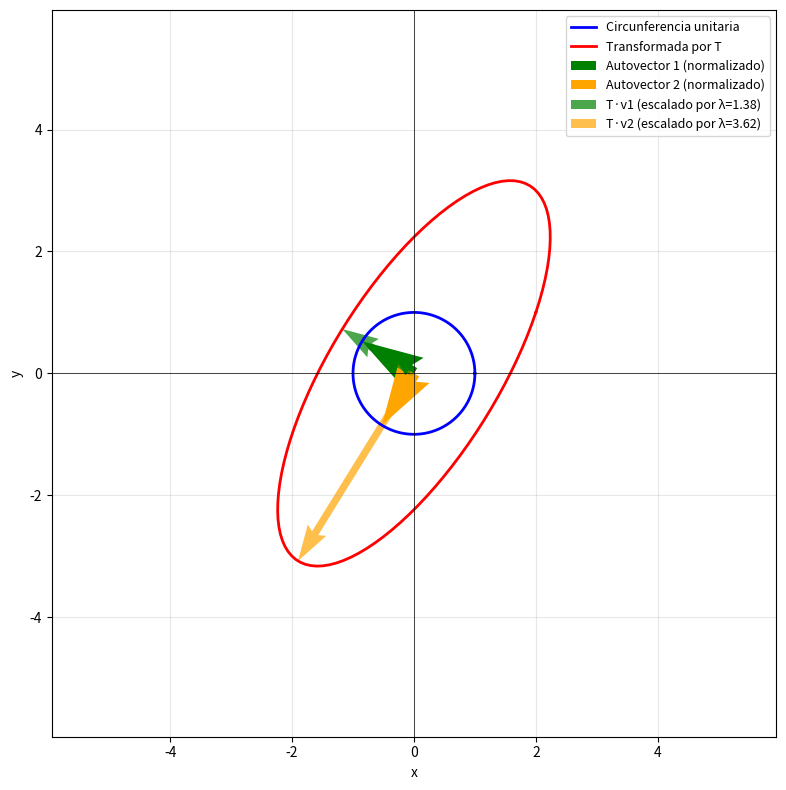

This chart was generated by the following Python code:
# Ejercicios sobre Operaciones Matriciales y Vectoriales Complejas

#Este conjunto de ejercicios está diseñado para evaluar tu comprensión de diversos conceptos relacionados con las operaciones matriciales y vectoriales complejas, fundamentales en la computación cuántica. Cada ejercicio presenta un caso concreto para que apliques lo aprendido sobre productos internos complejos, matrices hermíticas, matrices unitarias y productos tensoriales.

#NOTA: VERIFICA TUS CÁLCULOS EN PAPEL Y EN LA COMPUTADORA.

## Ejercicio 1: Producto interno complejo para vectores columna

#Dados dos vectores columna complejos:

#$$ \mathbf{a} = \begin{bmatrix} 1 + 2i \\ 3 - 4i \end{bmatrix}, \quad \mathbf{b} = \begin{bmatrix} 2 - i \\ -1 + 3i \end{bmatrix} $$

#Calcula el producto interno complejo $ \langle \mathbf{a}, \mathbf{b} \rangle $.

import numpy as np

a = np.array([[1 + 2j], [3 - 4j]])
b = np.array([[2 - 1j], [-1 + 3j]])

inner_product = np.vdot(a, b) 

print(f"a = \n{a}")
print(f"b = \n{b}")
print(f"Producto interno <a, b> = {inner_product}")

## Ejercicio 2: Producto interno complejo para matrices complejas cuadradas

#Dadas dos matrices complejas cuadradas:

#$$ A = \begin{bmatrix} 1+i y 2-2i \\ 3+3i y 4-i \end{bmatrix}, \quad B = \begin{bmatrix} 1-2i y 3+i \\ 4-4i y 2+2i \end{bmatrix} $$

#Calcula el producto interno complejo $ \langle A, B \rangle $.

import numpy as np

# Definir dos matrices cuadradas complejas
matriz_A = np.array([[1+1j, 2-2j],
                     [3+3j, 4-1j]])

matriz_B = np.array([[1-2j, 3+1j],
                     [4-4j, 2+2j]])

producto_interno_matriz = np.trace(np.dot(np.conjugate(matriz_A).T, matriz_B))
print("\nProducto interno complejo ⟨A, B⟩ =", producto_interno_matriz)



# Ejercicios sobre autovalores y autovectores

## Ejercicio 1: Calcular autovalores y autovectores de una matriz real

#Calcula los autovalores y autovectores de la siguiente matriz real:

#$$
#A = \begin{pmatrix}
#4 & 1 \\
#2 & 3
#\end{pmatrix}
#$$
import numpy as np

A = np.array([[4, 1], [2, 3]])

eigenvalues, eigenvectors = np.linalg.eig(A)

print("Eigenvalues:", eigenvalues)
print("Eigenvectors:\n", eigenvectors)
#**Pista:** Usa `numpy.linalg.eig`.

## Ejercicio 2: Autovalores y autovectores de una matriz compleja

#Calcula los autovalores y autovectores de la siguiente matriz compleja:

#$$
#B = \begin{pmatrix}
#1 + 2i & 2 + 3i \\
#4 + 5i & 6 + 7i
#\end{pmatrix}
#$$

#donde \(i\) es la unidad imaginaria.
B = np.array([[1+2j, 2+3j],
              [4+5j, 6+7j]], dtype=complex)

eigenvals_B, eigenvecs_B = np.linalg.eig(B)

print("Eigenvalues:", eigenvalues)
print("Eigenvectors:\n", eigenvectors)
#**Sugerencia:** Asegúrate de que tu matriz esté definida con números complejos en Python usando `dtype=complex`.

## Ejercicio 3: Descomposición propia de matrices simétricas

#Calcula los autovalores y autovectores de la siguiente matriz simétrica:

#$$
#C = \begin{pmatrix}
#5 & 4 \\
#4 & 5
#\end{pmatrix}
#$$
import numpy as np
C = np.array([[5, 4],
              [4, 5]])

eigenvalues, eigenvectors = np.linalg.eig(C)
print("Eigenvalues:", eigenvalues)
print("Eigenvectors:\n", eigenvectors)
#Analiza las propiedades de los autovectores y autovalores de matrices simétricas basándote en tus resultados.

#La matriz utilizada es simétrica, y eso hace que sus autovalores siempre sean números reales, como los obenidos: 9 y 1. 
# #Los autovectores que aparecen junto a ellos son perpendiculares entre sí y tienen longitud uno, lo que significa que 
# #forman una base ortonormal.

print("\nProducto punto de autovectores:", np.dot(eigenvectors[:, 0], eigenvectors[:, 1]))
print("¿Son ortogonales?", np.isclose(np.dot(eigenvectors[:, 0], eigenvectors[:, 1]), 0))


## Ejercicio 4: Trazado de transformaciones de matrices

#Considera la matriz:

#$$
#T = \begin{pmatrix}
#2 & 1 \\
#1 & 3
#\end{pmatrix}
#$$

#1. Traza la circunferencia unitaria.
#2. Aplica la matriz \(T\) para transformar la circunferencia unitaria.
#3. Traza la figura transformada.
#4. Demuestre gráficamente que los vectores propios solo se multiplican por un escalar al transformarse. (Dibuje los vectores propios y los transformados).

#Explique cómo la matriz \(T\) transforma la circunferencia unitaria según el gráfico resultante.
import numpy as np
import matplotlib.pyplot as plt
T = np.array([[2, 1],
              [1, 3]])

# Calcular autovalores y autovectores de T
eigvals_T, eigvecs_T = np.linalg.eig(T)
print(f"Autovalores de T: {eigvals_T}")
print(f"Autovectores de T:\n{eigvecs_T}")

# Crear la figura
plt.figure(figsize=(8, 8))

# 1. Generar circunferencia unitaria
theta = np.linspace(0, 2*np.pi, 100)
circle = np.array([np.cos(theta), np.sin(theta)])

# 2. Aplicar transformación
transformed_circle = T @ circle

# 3. Graficar circunferencias
plt.plot(circle[0], circle[1], 'b-', linewidth=2, label='Circunferencia unitaria')
plt.plot(transformed_circle[0], transformed_circle[1], 'r-', linewidth=2, label='Transformada por T')

# 4. Graficar autovectores (normalizados) y sus transformados
# Normalizar autovectores para que tengan longitud 1
v1 = eigvecs_T[:, 0] / np.linalg.norm(eigvecs_T[:, 0])
v2 = eigvecs_T[:, 1] / np.linalg.norm(eigvecs_T[:, 1])

# Graficar autovectores normalizados
plt.quiver(0, 0, v1[0], v1[1], 
           angles='xy', scale_units='xy', scale=1, 
           color='green', width=0.03,
           label=f'Autovector 1 (normalizado)')
plt.quiver(0, 0, v2[0], v2[1], 
           angles='xy', scale_units='xy', scale=1, 
           color='orange', width=0.03,
           label=f'Autovector 2 (normalizado)')

# Graficar autovectores transformados
transformed_v1 = T @ v1
transformed_v2 = T @ v2

plt.quiver(0, 0, transformed_v1[0], transformed_v1[1], 
           angles='xy', scale_units='xy', scale=1, 
           color='green', width=0.01, alpha=0.7,
           label=f'T·v1 (escalado por λ={eigvals_T[0]:.2f})')
plt.quiver(0, 0, transformed_v2[0], transformed_v2[1], 
           angles='xy', scale_units='xy', scale=1, 
           color='orange', width=0.01, alpha=0.7,
           label=f'T·v2 (escalado por λ={eigvals_T[1]:.2f})')

# Configurar el gráfico
plt.axis('equal')
plt.grid(True, alpha=0.3)
plt.axhline(y=0, color='k', linewidth=0.5)
plt.axvline(x=0, color='k', linewidth=0.5)
plt.legend(loc='upper right', fontsize=9)
plt.xlabel('x')
plt.ylabel('y')
plt.xlim(-6, 6)
plt.ylim(-6, 6)

plt.tight_layout()
plt.show()


#**Pista:** Use `numpy` para operaciones con matrices y `matplotlib` para graficar.
#Es evidente que el circulo unitario se transforma en una aelipse y que al multiplicar
# los vectores no cambia su dirección sino únicamente su longitud.

## Ejercicio 5: Descomposición propia de matrices diagonales

#Calcule los valores propios y los vectores propios de la siguiente matriz diagonal:

#$$
#D = \begin{pmatrix}
#7 & 0 \\
#0 & -3
#\end{pmatrix}
#$$
import numpy as np
D = np.array([[7, 0],
              [0, -3]])

eigenvals_D, eigenvecs_D = np.linalg.eig(D)

print("Eigenvalues:", eigenvals_D)
print("Eigenvectors:\n", eigenvecs_D)

#Discuta la importancia de los valores propios y los vectores propios para matrices diagonales.

#Es evidente que los vectores propios de una matriz diagonal forman una base canónica, y los valores porpios
#son aquellos que están en la diagonal.
